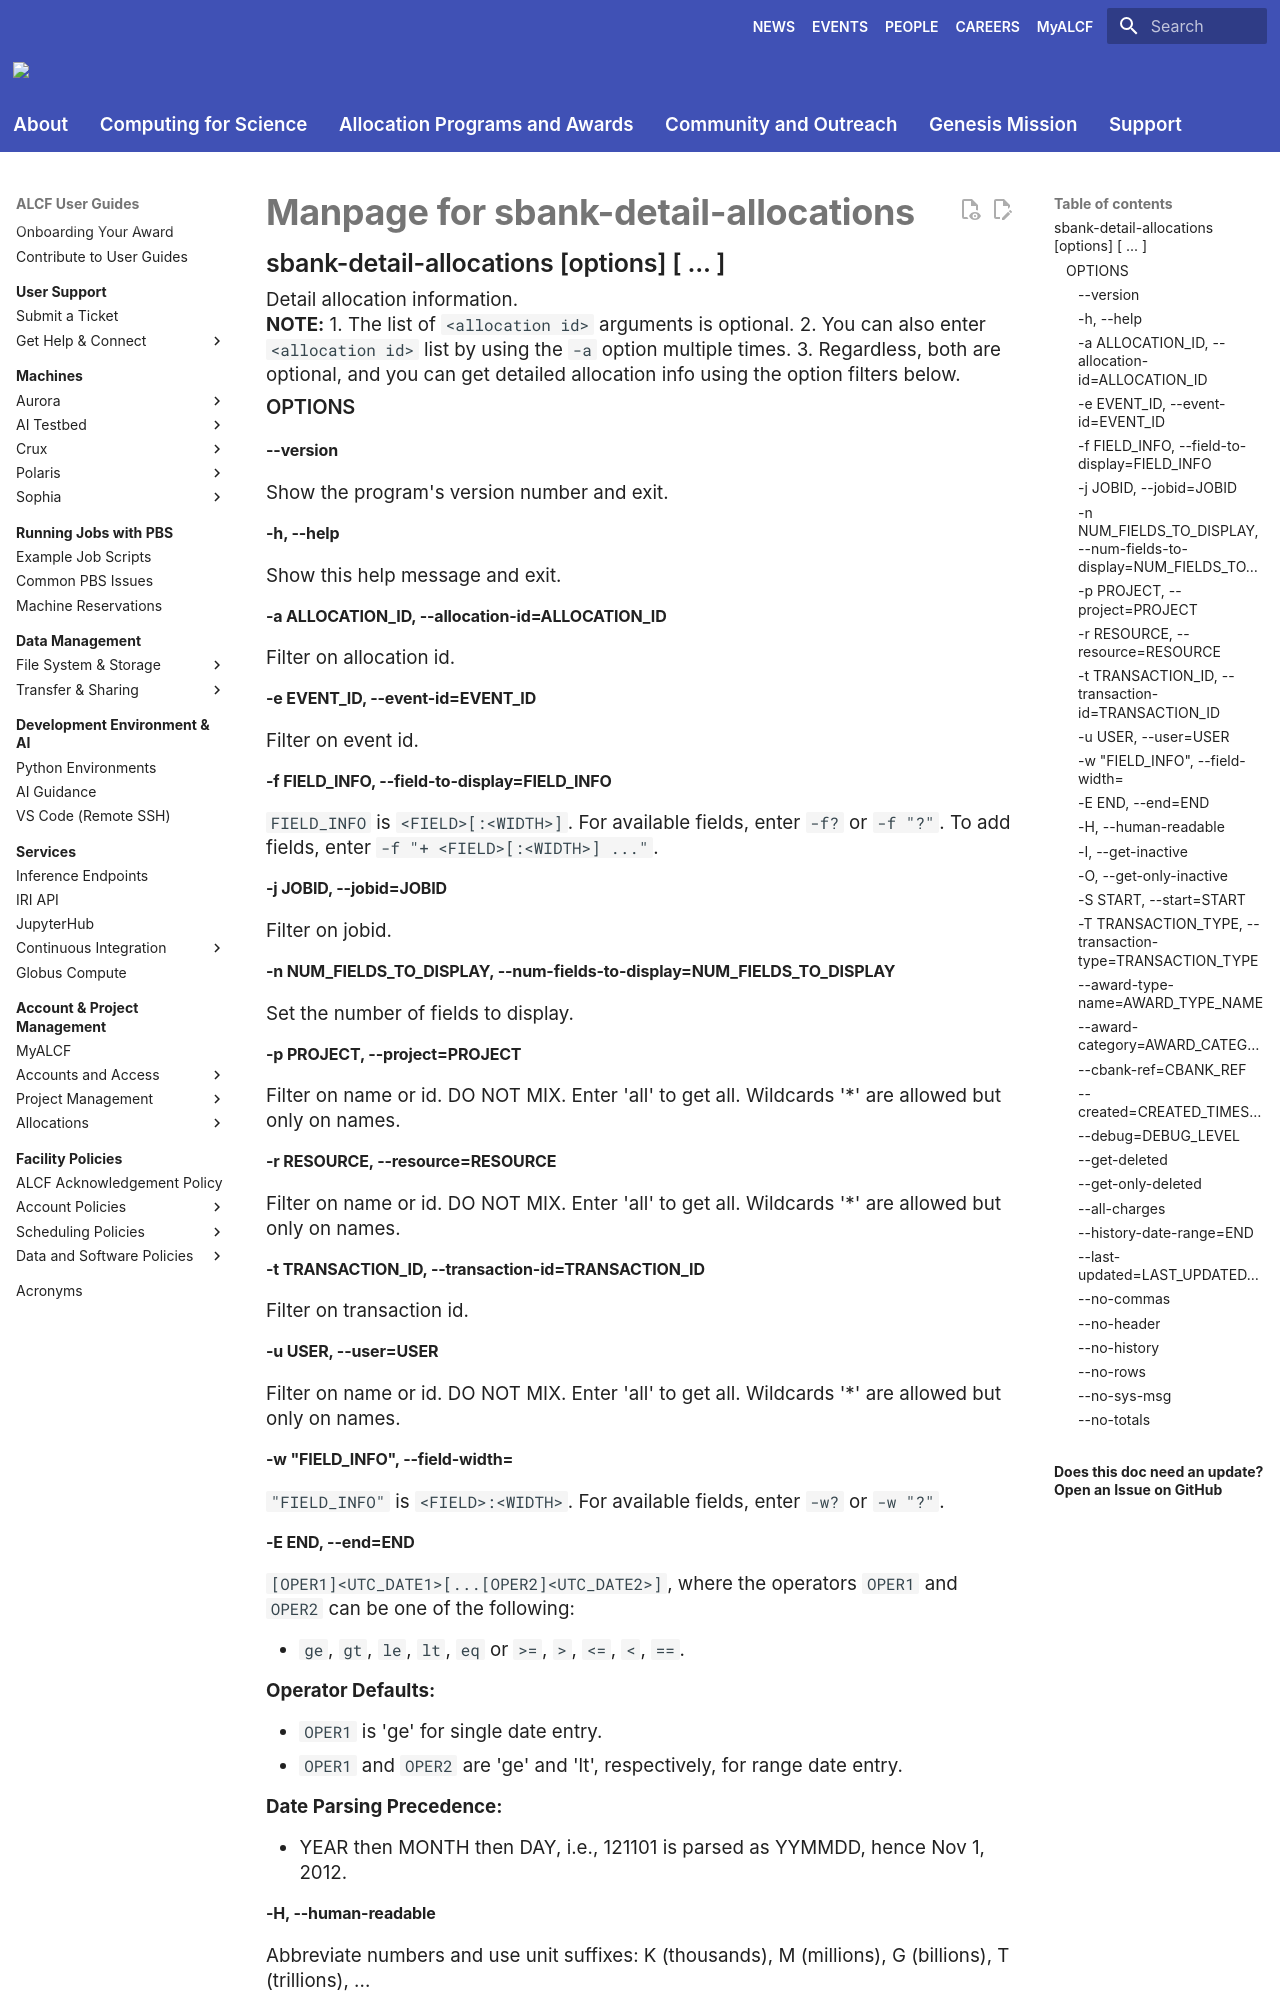

repository: argonne-lcf/user-guides · page: account-project-management/allocation-management/not_in_nav/sbank-detail-allocations/index.html · generator: mkdocs

# Manpage for sbank-detail-allocations

## sbank-detail-allocations [options] [<allocation id> ... <allocation id>]
Detail allocation information.

**NOTE:** 
1. The list of `<allocation id>` arguments is optional.
2. You can also enter `<allocation id>` list by using the `-a` option multiple times.
3. Regardless, both are optional, and you can get detailed allocation info using the option filters below.

### OPTIONS
#### **--version**
Show the program's version number and exit.

#### **-h, --help**
Show this help message and exit.

#### **-a ALLOCATION_ID, --allocation-id=ALLOCATION_ID**
Filter on allocation id.

#### **-e EVENT_ID, --event-id=EVENT_ID**
Filter on event id.

#### **-f FIELD_INFO, --field-to-display=FIELD_INFO**
`FIELD_INFO` is `<FIELD>[:<WIDTH>]`. For available fields, enter `-f?` or `-f "?"`. To add fields, enter `-f "+ <FIELD>[:<WIDTH>] ..."`.

#### **-j JOBID, --jobid=JOBID**
Filter on jobid.

#### **-n NUM_FIELDS_TO_DISPLAY, --num-fields-to-display=NUM_FIELDS_TO_DISPLAY**
Set the number of fields to display.

#### **-p PROJECT, --project=PROJECT**
Filter on name or id. DO NOT MIX. Enter 'all' to get all. Wildcards '*' are allowed but only on names.

#### **-r RESOURCE, --resource=RESOURCE**
Filter on name or id. DO NOT MIX. Enter 'all' to get all. Wildcards '*' are allowed but only on names.

#### **-t TRANSACTION_ID, --transaction-id=TRANSACTION_ID**
Filter on transaction id.

#### **-u USER, --user=USER**
Filter on name or id. DO NOT MIX. Enter 'all' to get all. Wildcards '*' are allowed but only on names.

#### **-w "FIELD_INFO", --field-width=**
`"FIELD_INFO"` is `<FIELD>:<WIDTH>`. For available fields, enter `-w?` or `-w "?"`.
